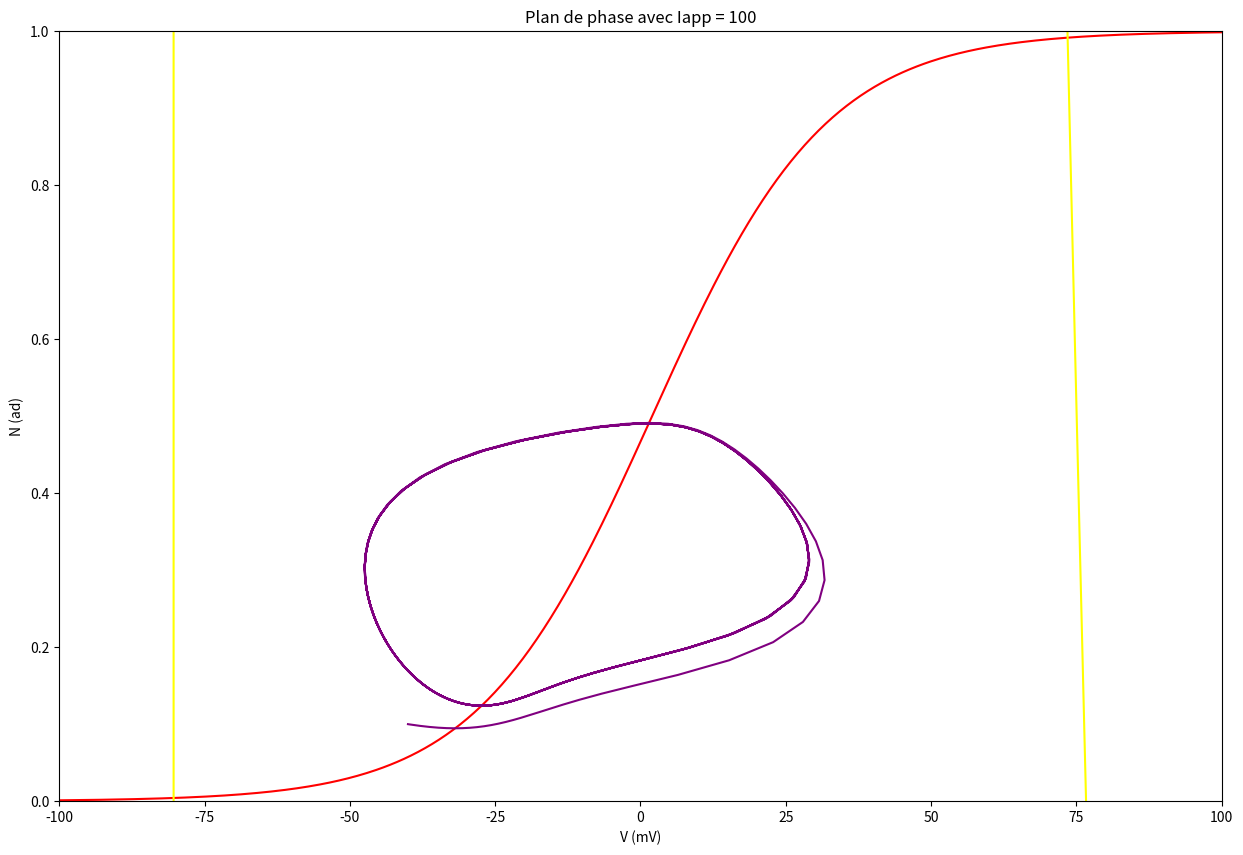

Source code (Python):

import numpy as np
import matplotlib.pyplot as plt
from scipy.integrate import solve_ivp

V1 = -1.2
V2 = 18
V3 = 2
V4 = 30

phi = 0.04

C = 20

gk = 8
gl = 2
gca = 4

Eca = 120
Ek = -80
El = -60

def Minf (V) :
    return 0.5*(1+np.tanh((V-V1)/(V2)))

def Ninf (V) :
    return 0.5*(1+np.tanh((V-V3)/V4))

def tauN (V) :
    return (1/phi)*(1/(np.cosh((V-V3)/(2*V4))))

def syst (t, y, Iapp) : 
    dy = np.zeros(2)
    
    dy[0] = (1/C)*(-gl*(y[0]-El)-gca*Minf(y[0])*(y[0]-Eca)-gk*y[1]*(y[0]-Ek) + Iapp)
    dy[1] = (1/tauN(y[0]))*(Ninf(y[0])-y[1])
    
    return dy

def graphe_sol (Iapp, y0) :
    t_span = np.array([0, 500])
    
    sol = solve_ivp(lambda t, y: syst(t, y, Iapp), t_span, y0, max_step = 1)
    
    plt.figure(figsize = (15, 10))
    plt.xlim(0, 500)
    plt.ylim(-65, 40)
    plt.title('Solution de V au cours du temps avec Iapp = ' + str(Iapp))
    plt.xlabel('Temps (ms)')
    plt.ylabel('tension (mV)')
    
    plt.plot(sol.t, sol.y[0])
    print(sol.y[0][-1])
    plt.show()


def Null1 (V, Iapp) :
    return Ninf(V)
def Null2 (V, Iapp) :
    return (1/((V-Ek))*gk)*(-gl*(V-El)-gca*Minf(V)*(V-Eca) + Iapp)

def plan_de_phase (Iapp, y0) :
    V = np.linspace(-100, 100, 500)
    
    N1 = Null1(V, Iapp)
    N2 = Null2(V, Iapp)
    
    t_span = np.array([0, 500])
    
    sol = solve_ivp(lambda t, y: syst(t, y, Iapp), t_span, y0, max_step = 1)
    
    plt.figure(figsize = (15, 10))
    plt.xlim(-100, 100)
    plt.ylim(0, 1)
    
    plt.title('Plan de phase avec Iapp = ' + str(Iapp))
    plt.xlabel('V (mV)')
    plt.ylabel('N (ad)')
    
    plt.plot(V, N1,"red")
    plt.plot(V, N2,"yellow")
    plt.plot(sol.y[0], sol.y[1],"purple")
    
    plt.show
plt.xlim(-100, 100)
plt.ylim(0, 1)
plan_de_phase(100, [-40,0.1])
    
print(Null2(1.5,100))